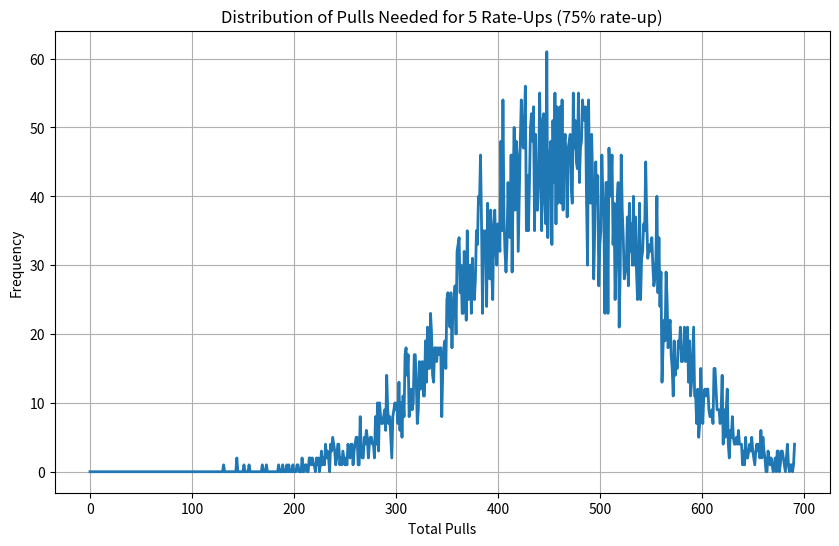
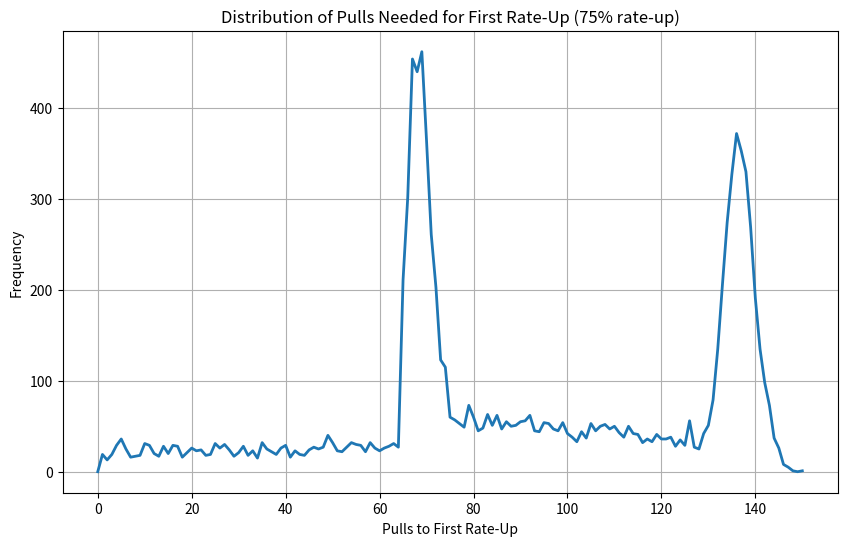

Here is the Python script that generated these plots, in order:
import random
import numpy as np
import matplotlib.pyplot as plt

BASE_RATE = 0.006
SOFT_PITY_START = 65
HARD_PITY = 80

TARGET_RATE_UPS = 5
EXPERIMENTS = 10000  # smoother stats
RATE_UP_CHANCE = 0.375  # 75% rate-up (50% for specific one out of two), 25% off-banner

def five_star_chance(pity):
    """Return the chance of pulling a 5★ at current pity count."""
    if pity < SOFT_PITY_START:
        return BASE_RATE
    ramp_steps = HARD_PITY - SOFT_PITY_START
    increase_per_pull = (1.0 - BASE_RATE) / ramp_steps
    return min(1.0, BASE_RATE + (pity - SOFT_PITY_START + 1) * increase_per_pull)

def run_experiment():
    pulls = 0
    pity = 0
    rate_up_count = 0
    first_rate_up_pull = None
    guarantee_rate_up = False

    while rate_up_count < TARGET_RATE_UPS:
        pulls += 1
        pity += 1

        # Hard pity
        if pity >= HARD_PITY:
            pity = 0
            if guarantee_rate_up or random.random() < RATE_UP_CHANCE:
                rate_up_count += 1
                if first_rate_up_pull is None:
                    first_rate_up_pull = pulls
                guarantee_rate_up = False
            else:
                guarantee_rate_up = True
            continue

        # Normal pull
        if random.random() < five_star_chance(pity):
            pity = 0
            if guarantee_rate_up or random.random() < RATE_UP_CHANCE:
                rate_up_count += 1
                if first_rate_up_pull is None:
                    first_rate_up_pull = pulls
                guarantee_rate_up = False
            else:
                guarantee_rate_up = True

    return pulls, first_rate_up_pull

def main():
    total_pulls_list = []
    first_rate_up_list = []

    for _ in range(EXPERIMENTS):
        total_pulls, first_pull = run_experiment()
        total_pulls_list.append(total_pulls)
        first_rate_up_list.append(first_pull)

    # ---------- Statistics ----------
    min_pulls = min(total_pulls_list)
    max_pulls = max(total_pulls_list)
    avg_pulls = np.mean(total_pulls_list)
    perc_5 = np.percentile(total_pulls_list, 5)
    perc_95 = np.percentile(total_pulls_list, 95)

    avg_first_pull = np.mean(first_rate_up_list)
    perc_5_first = np.percentile(first_rate_up_list, 5)
    perc_95_first = np.percentile(first_rate_up_list, 95)

    print("========== RESULTS ==========")
    print(f"Experiments run: {EXPERIMENTS}")
    print(f"Best Luck Scenario (minimum pulls): {min_pulls}")
    print(f"Worst Luck Scenario (maximum pulls): {max_pulls}")
    print(f"Average pulls needed for {TARGET_RATE_UPS} rate-ups: {avg_pulls:.2f}")
    print(f"5th percentile pulls (rate-ups): {perc_5}")
    print(f"95th percentile pulls (rate-ups): {perc_95}")
    print()
    print(f"Average pulls for FIRST rate-up: {avg_first_pull:.2f}")
    print(f"5th percentile first rate-up: {perc_5_first}")
    print(f"95th percentile first rate-up: {perc_95_first}")

    # ---------- Smooth line distributions ----------
    bins = np.arange(0, max(total_pulls_list)+2, 1)
    counts, _ = np.histogram(total_pulls_list, bins=bins)
    plt.figure(figsize=(10,6))
    plt.plot(bins[:-1], counts, linewidth=2)
    plt.xlabel("Total Pulls")
    plt.ylabel("Frequency")
    plt.title(f"Distribution of Pulls Needed for {TARGET_RATE_UPS} Rate-Ups (75% rate-up)")
    plt.grid(True)
    plt.show()

    bins_first = np.arange(0, max(first_rate_up_list)+2, 1)
    counts_first, _ = np.histogram(first_rate_up_list, bins=bins_first)
    plt.figure(figsize=(10,6))
    plt.plot(bins_first[:-1], counts_first, linewidth=2)
    plt.xlabel("Pulls to First Rate-Up")
    plt.ylabel("Frequency")
    plt.title("Distribution of Pulls Needed for First Rate-Up (75% rate-up)")
    plt.grid(True)
    plt.show()

if __name__ == "__main__":
    main()
